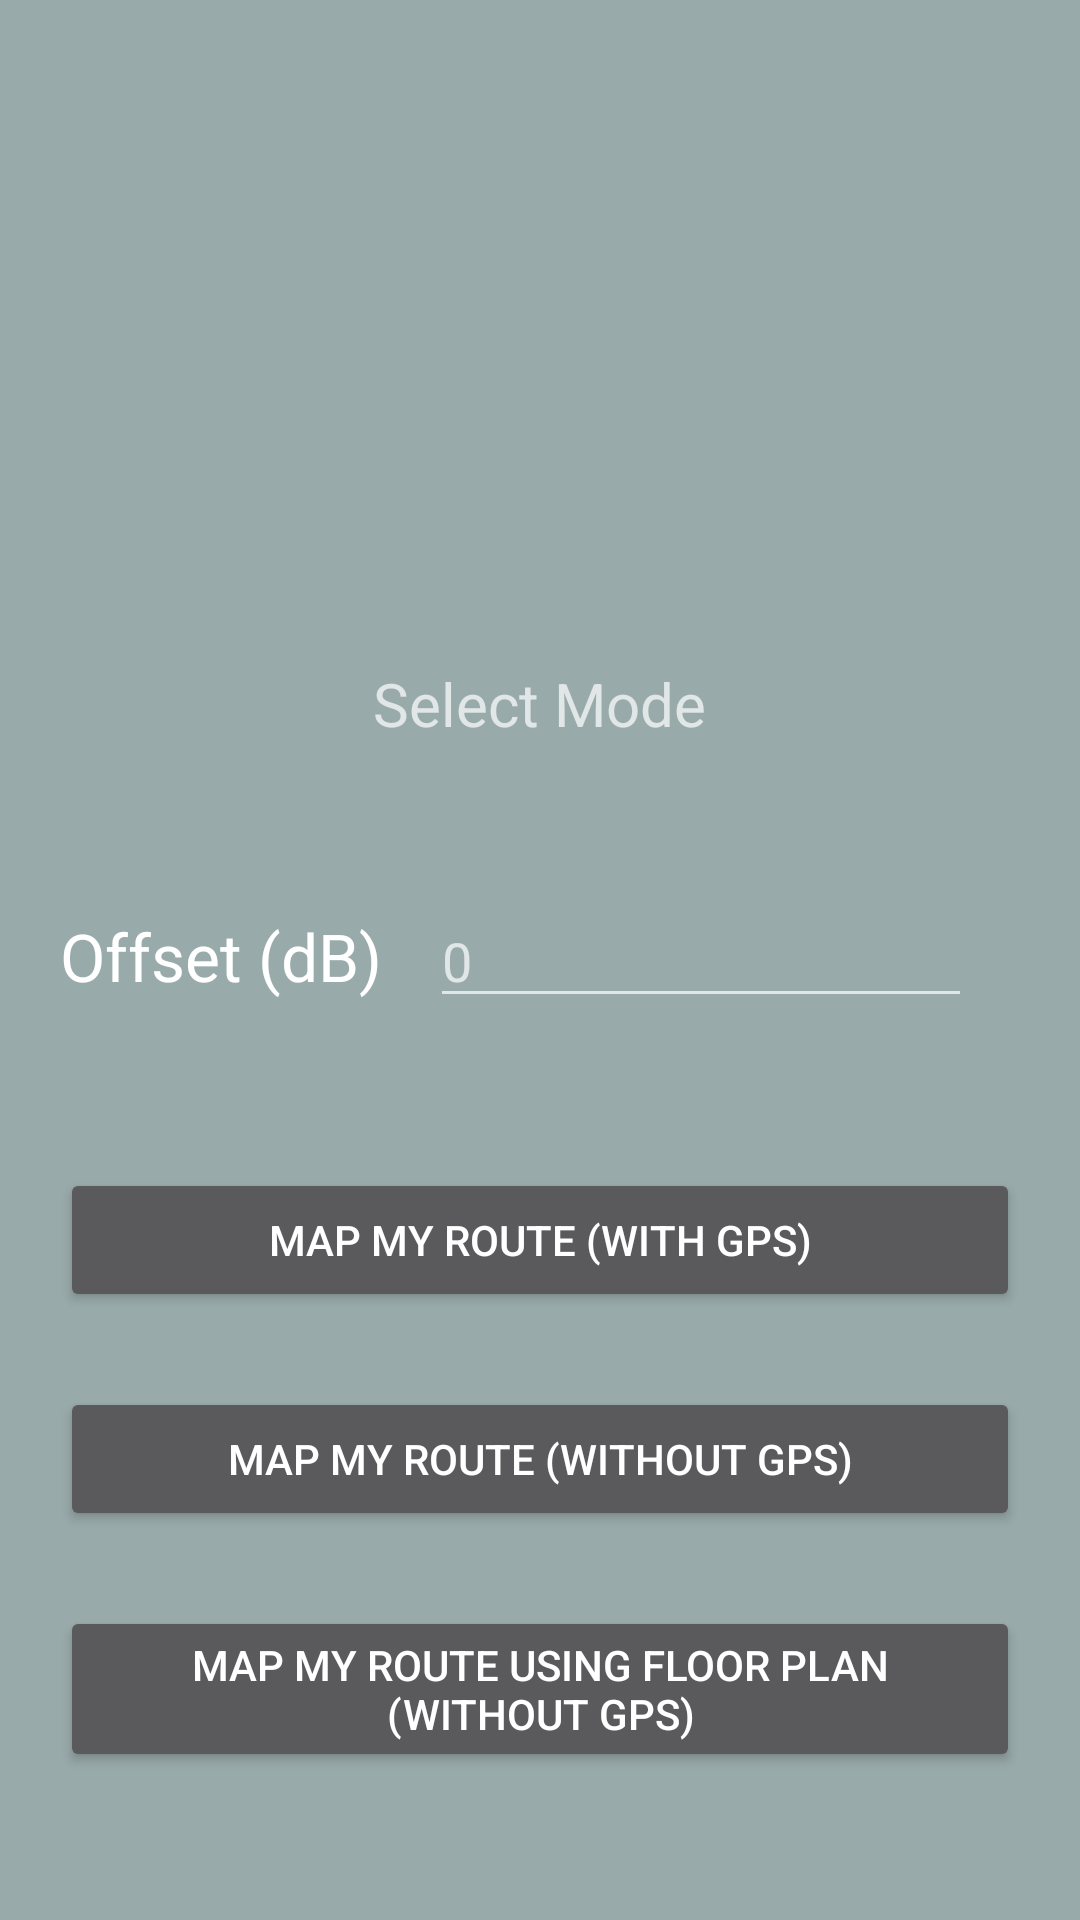

Layout XML and referenced resources for this Android screen:
<!-- AndroidManifest.xml: application theme AppTheme -->
<!-- res/layout/activity_new_recording.xml -->
<?xml version="1.0" encoding="utf-8"?>
<LinearLayout xmlns:android="http://schemas.android.com/apk/res/android"
    xmlns:app="http://schemas.android.com/apk/res-auto"
    xmlns:tools="http://schemas.android.com/tools"
    android:layout_width="match_parent"
    android:layout_height="match_parent"
    android:layout_gravity="center"
    android:gravity="center"
    android:orientation="vertical"
    android:padding="20dp"
    tools:context=".NewRecordingActivity">

    <ImageView
        android:id="@+id/activity_new_recording_tower_image_ui"
        android:layout_width="249dp"
        android:layout_height="172dp"
        android:scaleType="fitCenter"
        app:srcCompat="@drawable/ic_lte_tower" />


    <TextView
        android:layout_width="wrap_content"
        android:layout_height="wrap_content"
        android:text="@string/select_mode"
        android:layout_marginBottom="50dp"
        android:textSize="20sp" />

    <LinearLayout
        android:layout_width="match_parent"
        android:layout_height="wrap_content"
        android:layout_marginBottom="50dp"
        android:orientation="horizontal">

        <TextView
            android:id="@+id/activity_new_recording_offset_label_ui"
            android:layout_width="wrap_content"
            android:layout_height="wrap_content"
            android:text="@string/activity_new_recording_offset_label_text"
            android:textAppearance="@style/TextAppearance.AppCompat.Large" />

        <EditText
            android:id="@+id/activity_new_recording_offset_ui"
            android:layout_width="match_parent"
            android:layout_height="wrap_content"
            android:layout_marginStart="16dp"
            android:layout_marginEnd="16dp"
            android:ems="10"
            android:hint="0"
            android:inputType="number|numberDecimal" />
    </LinearLayout>

    <Button
        android:id="@+id/gps_map_button"
        style="@style/Widget.AppCompat.Button"
        android:layout_width="match_parent"
        android:layout_height="wrap_content"
        android:text="Map my route (with GPS)" />

    <Button
        android:id="@+id/no_gps_map_button"
        android:layout_width="match_parent"
        android:layout_height="wrap_content"
        android:layout_marginTop="25dp"
        android:text="Map my route (without GPS)" />

    <Button
        android:id="@+id/floor_plan_map_button"
        android:layout_width="match_parent"
        android:layout_height="wrap_content"
        android:layout_marginTop="25dp"
        android:text="Map my route using floor plan (without GPS)" />


</LinearLayout>
<!-- resources referenced by this layout -->
<resources>
  <string name="activity_new_recording_offset_label_text">Offset (dB)</string>
  <string name="select_mode">Select Mode</string>
  <style name="AppTheme" parent="Theme.AppCompat">
          
          <item name="colorPrimary">@color/colorPrimary</item>
          <item name="colorPrimaryDark">@color/colorPrimaryDark</item>
          <item name="colorAccent">@color/colorAccent</item>
  
          <item name="android:windowBackground">@color/colorActivityBackground</item>
      </style>
  <color name="colorPrimary">#475A89</color>
  <color name="colorPrimaryDark">#111111</color>
  <color name="colorAccent">#00ff00</color>
  <color name="colorActivityBackground">#99AAAA</color>
</resources>
